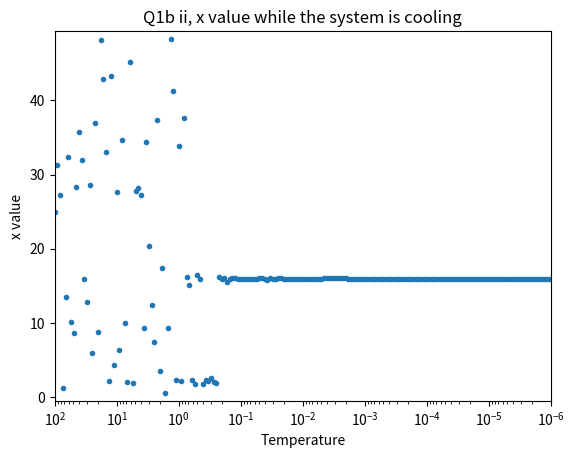
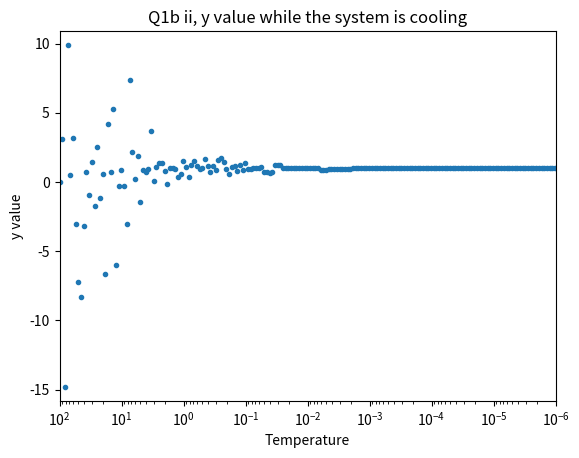

Generate these figures, in order, with matplotlib:
# -*- coding: utf-8 -*-
"""
Created on Fri Dec  4 19:31:25 2020

[redacted]
"""

# -*- coding: utf-8 -*-
"""
Created on Fri Dec  4 18:52:59 2020

[redacted]
"""
import numpy as np
from numpy import random
from matplotlib import pyplot as plt


def gauss(sigma):
    r = np.sqrt(-2*sigma*sigma*np.log(1-random.random()))
    theta = 2*np.pi*random.random()
    x = r*np.cos(theta)
    y = r*np.sin(theta)
    
    return x, y

def f(x, y):
    
    return np.cos(x) + np.cos(np.sqrt(2)*x) + np.cos(np.sqrt(3)*x) + (y-1)**2

Tmax = 100.0
Tmin = 1e-6
tau = 1e4

x = 25
y = 0

x_trace = [x]
y_trace = [y]

t = 0
T = Tmax
T_trace = [T]
while T > Tmin:
    
    t += 1
    T = Tmax * np.exp(-t/tau)
    
    
    
    dx, dy = gauss(5)
    
    old_f = f(x, y)
    
    x += dx
    y += dy
    
    diff = f(x, y) - old_f
    
    if random.random() > np.exp(-diff/T) or x<0 or x>50 or y<-20 or y>20:
        x -= dx
        y -= dy
        
    if t%1000==0:
        x_trace.append(x)
        y_trace.append(y)
        T_trace.append(T)
    
print('Optimized x value is:', x)
print('Optimized y value is:', y)
plt.figure()
plt.plot(T_trace, x_trace, '.')
plt.axis([Tmax, Tmin, min(x_trace)-1, max(x_trace)+1])
plt.xlabel('Temperature')
plt.ylabel('x value')
plt.title('Q1b ii, x value while the system is cooling')
plt.semilogx()



plt.figure()
plt.plot(T_trace, y_trace, '.')
plt.axis([Tmax, Tmin, min(y_trace)-1, max(y_trace)+1])
plt.xlabel('Temperature')
plt.ylabel('y value')
plt.title('Q1b ii, y value while the system is cooling')
plt.semilogx()